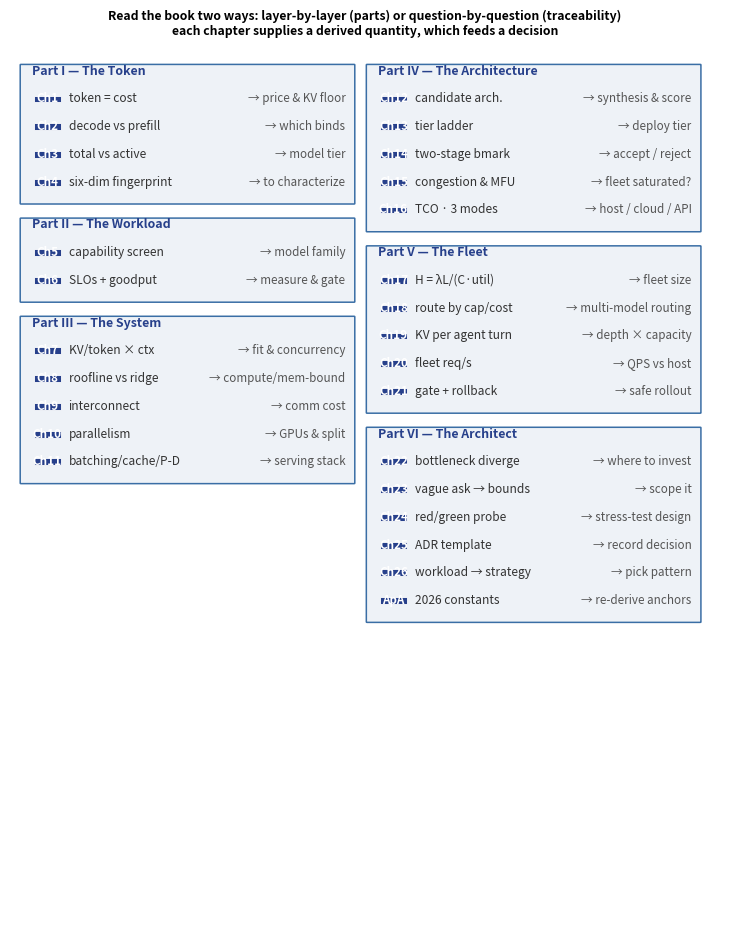

This chart was generated by the following Python code: (Note: this script raises an exception after producing the figure.)
import matplotlib
matplotlib.use('Agg')
import matplotlib.pyplot as plt
from matplotlib.patches import FancyBboxPatch, Rectangle

# ---- preface traceability map: 2 columns of Parts (I-III / IV-VI).  One
#      chapter per row inside each part band; derived quantity (left zone)
#      and decision hint (right zone) are kept short so they never collide.

parts = [
    ('Part I — The Token', [
        ('Ch1', 'token = cost', 'price & KV floor'),
        ('Ch2', 'decode vs prefill', 'which binds'),
        ('Ch3', 'total vs active', 'model tier'),
        ('Ch4', 'six-dim fingerprint', 'to characterize'),
    ]),
    ('Part II — The Workload', [
        ('Ch5', 'capability screen', 'model family'),
        ('Ch6', 'SLOs + goodput', 'measure & gate'),
    ]),
    ('Part III — The System', [
        ('Ch7', 'KV/token × ctx', 'fit & concurrency'),
        ('Ch8', 'roofline vs ridge', 'compute/mem-bound'),
        ('Ch9', 'interconnect', 'comm cost'),
        ('Ch10', 'parallelism', 'GPUs & split'),
        ('Ch11', 'batching/cache/P-D', 'serving stack'),
    ]),
    ('Part IV — The Architecture', [
        ('Ch12', 'candidate arch.', 'synthesis & score'),
        ('Ch13', 'tier ladder', 'deploy tier'),
        ('Ch14', 'two-stage bmark', 'accept / reject'),
        ('Ch15', 'congestion & MFU', 'fleet saturated?'),
        ('Ch16', 'TCO · 3 modes', 'host / cloud / API'),
    ]),
    ('Part V — The Fleet', [
        ('Ch17', 'H = λL/(C·util)', 'fleet size'),
        ('Ch18', 'route by cap/cost', 'multi-model routing'),
        ('Ch19', 'KV per agent turn', 'depth × capacity'),
        ('Ch20', 'fleet req/s', 'QPS vs host'),
        ('Ch21', 'gate + rollback', 'safe rollout'),
    ]),
    ('Part VI — The Architect', [
        ('Ch22', 'bottleneck diverge', 'where to invest'),
        ('Ch23', 'vague ask → bounds', 'scope it'),
        ('Ch24', 'red/green probe', 'stress-test design'),
        ('Ch25', 'ADR template', 'record decision'),
        ('Ch26', 'workload → strategy', 'pick pattern'),
        ('ApA', '2026 constants', 're-derive anchors'),
    ]),
]

fig, ax = plt.subplots(figsize=(7.4, 9.6))
ax.set_xlim(0, 16.0); ax.set_ylim(0, 42.0); ax.axis('off')
ax.set_title('Read the book two ways: layer-by-layer (parts) or '
             'question-by-question (traceability)\neach chapter supplies a '
             'derived quantity, which feeds a decision',
             fontsize=8.8, fontweight='bold')

COLW = 7.2          # part-band width (2 columns)
X0 = 0.4
col_x = [X0, X0 + 7.8]
col_parts = [parts[0:3], parts[3:6]]
ROW_H = 1.30
HEAD = 0.95

for colidx, colgrp in enumerate(col_parts):
    bx = col_x[colidx]
    y_cursor = 41.0
    for ptitle, rows in colgrp:
        band_h = HEAD + ROW_H * len(rows) + 0.35
        band_top = y_cursor
        y_cursor = band_top - band_h - 0.7
        ax.add_patch(FancyBboxPatch((bx - 0.15, band_top - band_h),
                     COLW + 0.3, band_h, boxstyle='round,pad=0.02',
                     fc='#eef2f7', ec='#3a6ea5', lw=1.1))
        ax.text(bx + 0.10, band_top - 0.30, ptitle, fontsize=8.9,
                fontweight='bold', color='#27408b', va='center')
        for ci, (tag, qty, dec) in enumerate(rows):
            ry = band_top - HEAD - (ci + 0.5) * ROW_H
            rx = bx + 0.14
            ax.add_patch(Rectangle((rx, ry - 0.16), 0.60, 0.32, fc='#27408b',
                                   ec='white', lw=0.6))
            ax.text(rx + 0.30, ry, tag, fontsize=8.4, ha='center', va='center',
                    color='white', fontweight='bold')
            # derived quantity — left zone
            ax.text(rx + 0.78, ry, qty, fontsize=8.6, color='#333', va='center')
            # decision — anchored to the band's right edge (never overruns)
            ax.text(rx + COLW - 0.18, ry, '→ ' + dec, fontsize=8.4,
                    color='#555', va='center', ha='right')

plt.tight_layout()
plt.savefig('render/latex/assets/preface-trace.pdf', format='pdf', bbox_inches='tight')
plt.savefig('render/latex/assets/preface-trace.png', dpi=200, bbox_inches='tight')
plt.close()
print('wrote preface-trace.png/.pdf')
